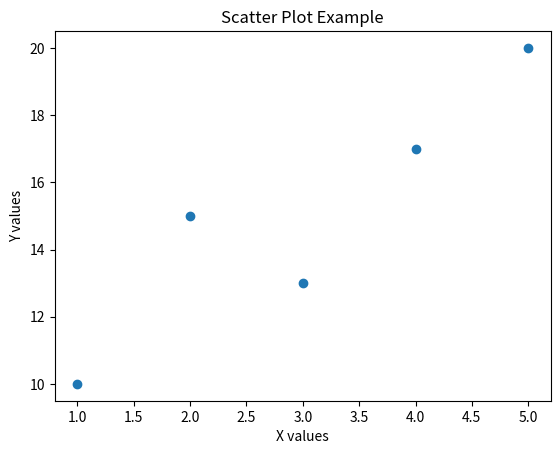

Write Python code to recreate this figure.
""" 
The scatter() function is used to create a scatter plot, which shows the relationship 
between two variables. 
"""

import matplotlib.pyplot as plt
x = [1, 2, 3, 4, 5] 
y = [10, 15, 13, 17, 20] 
plt.scatter(x, y) 
plt.title("Scatter Plot Example") 
plt.xlabel("X values") 
plt.ylabel("Y values") 
plt.show()
